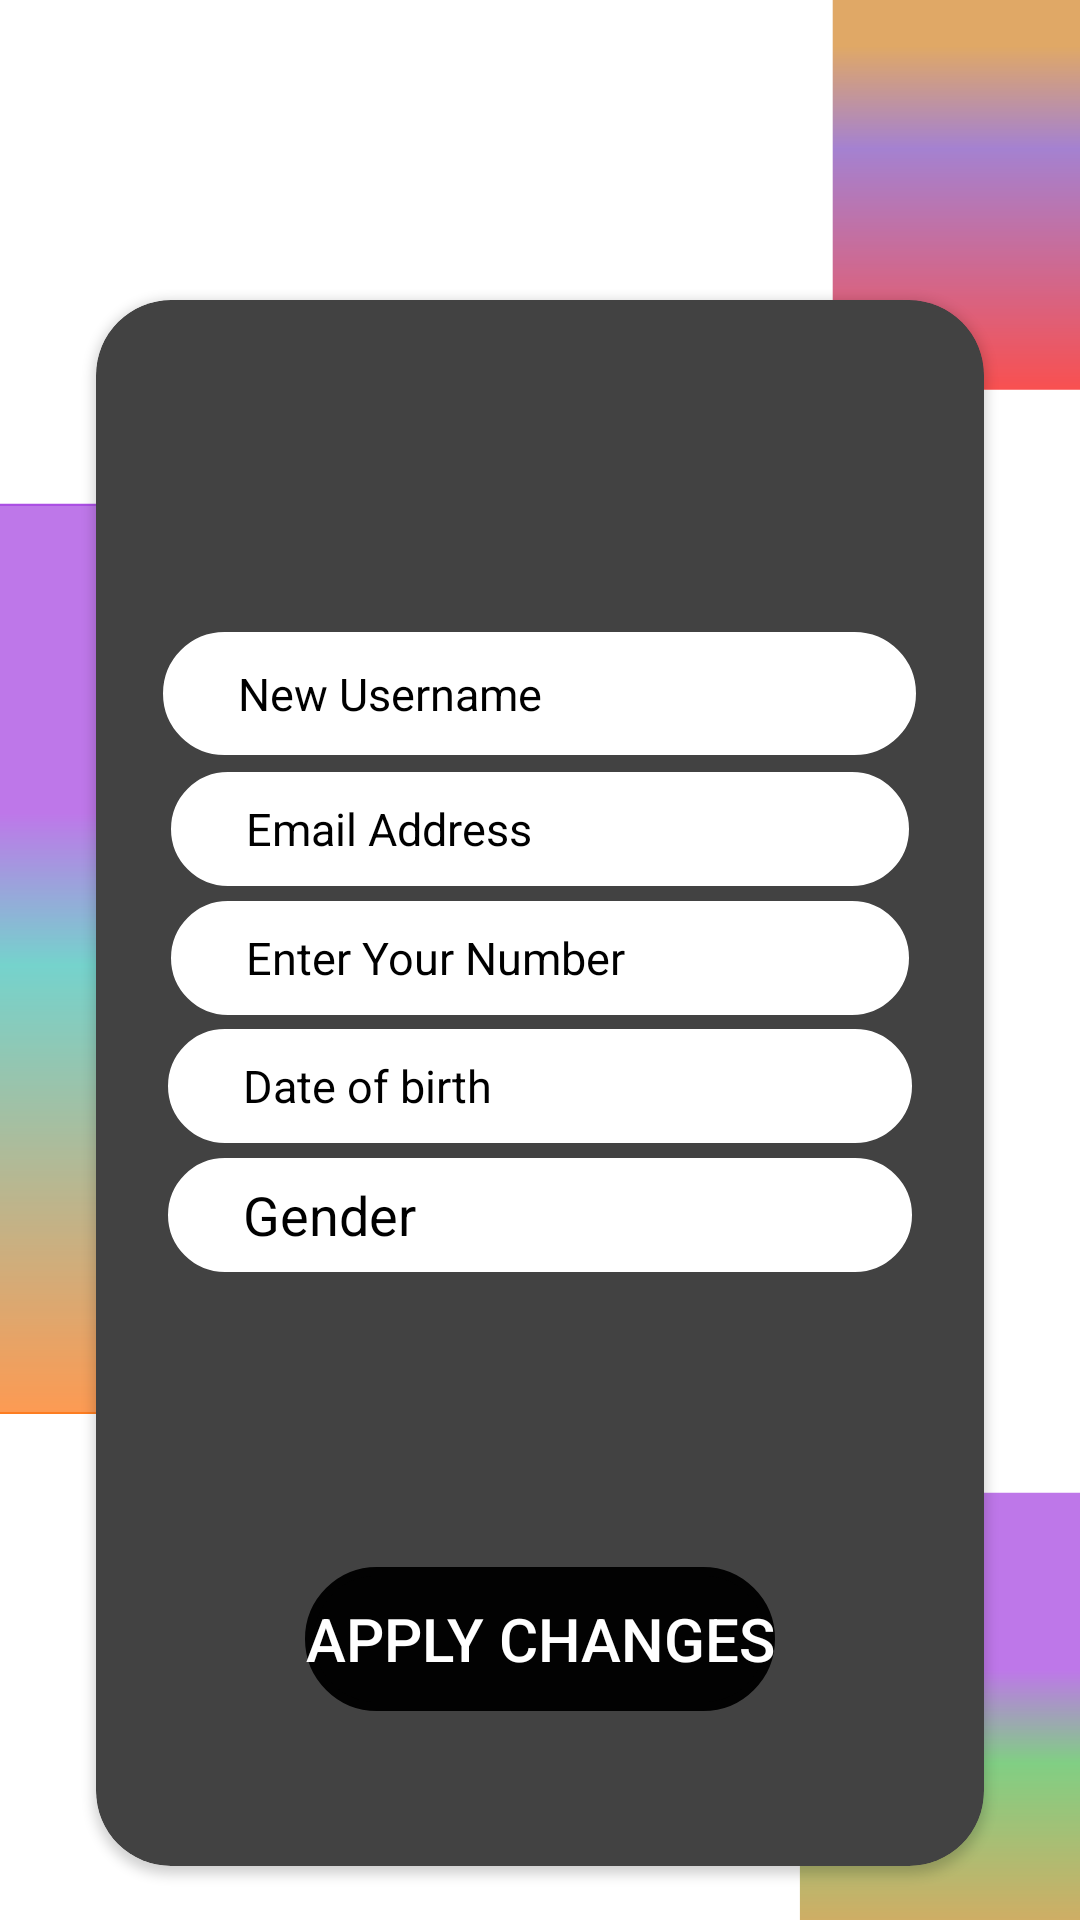

Android layout source for this screen:
<!-- AndroidManifest.xml: application theme Theme.Homescreen1 -->
<!-- res/layout/activity_change_name.xml -->
<?xml version="1.0" encoding="utf-8"?>
<LinearLayout
    xmlns:android="http://schemas.android.com/apk/res/android"
    xmlns:app="http://schemas.android.com/apk/res-auto"
    xmlns:tools="http://schemas.android.com/tools"
    android:layout_width="match_parent"
    android:layout_height="match_parent"
    android:background="@drawable/ic_layouts"
    android:orientation="vertical"
    tools:context="com.huawei.neelavardhan.ChangeNameActivity">


    <androidx.cardview.widget.CardView
        android:layout_width="296dp"
        android:layout_height="522dp"
        android:layout_gravity="center"
        android:layout_marginLeft="20dp"
        android:layout_marginTop="100dp"
        android:layout_marginRight="20dp"
        app:cardCornerRadius="25dp"
        app:cardBackgroundColor="@color/cardview_dark_background">


        <EditText
            android:id="@+id/newusername"
            android:layout_width="251dp"
            android:layout_height="41dp"
            android:layout_gravity="center"
            android:layout_marginTop="-130dp"
            android:background="@drawable/radius"
            android:backgroundTint="@color/white"
            android:hint="@string/new_username"
            android:inputType="text"
            android:paddingLeft="25dp"
            android:textColor="@color/black"
            android:textColorHint="@color/black"
            android:textSize="15dp"
            tools:ignore="Autofill,RtlHardcoded,RtlSymmetry,SpUsage,TouchTargetSizeCheck" />

        <EditText
            android:id="@+id/emailaddress"
            android:layout_width="246dp"
            android:layout_height="38dp"
            android:layout_gravity="center"
            android:layout_marginTop="-85dp"
            android:background="@drawable/radius"
            android:backgroundTint="@color/white"

            android:hint="@string/email_address"
            android:paddingLeft="25dp"
            android:textColor="@color/black"
            android:textColorHint="@color/black"
            android:textSize="15dp"
            tools:ignore="Autofill,RtlHardcoded,RtlSymmetry,SpUsage,TextFields,TouchTargetSizeCheck" />

        <EditText
            android:id="@+id/editTextPhone"
            android:layout_width="246dp"
            android:layout_height="38dp"
            android:layout_gravity="center"
            android:layout_marginTop="-42dp"
            android:background="@drawable/radius"
            android:backgroundTint="@color/white"
            android:ems="10"
            android:hint="@string/enter_your_number"
            android:inputType="phone"
            android:maxLength="10"
            android:paddingLeft="25dp"
            android:textColor="@color/black"
            android:textColorHint="@color/black"
            android:textSize="15dp"
            tools:ignore="Autofill,RtlHardcoded,RtlSymmetry,SpUsage,TouchTargetSizeCheck" />

        <EditText
            android:id="@+id/editTextDate"
            android:layout_width="248dp"
            android:layout_height="38dp"
            android:layout_gravity="center_horizontal"
            android:layout_marginTop="243dp"
            android:background="@drawable/radius"
            android:backgroundTint="@color/white"
            android:ems="10"
            android:hint="Date of birth"
            android:inputType="date"
            android:paddingLeft="25dp"
            android:textColor="@color/black"
            android:textColorHint="@color/black"
            android:textSize="15dp"
            tools:ignore="Autofill,HardcodedText,RtlHardcoded,RtlSymmetry,SpUsage,TouchTargetSizeCheck" />

        <AutoCompleteTextView
            android:id="@+id/genderinput"
            android:layout_width="248dp"
            android:layout_height="38dp"
            android:layout_gravity="center_horizontal"
            android:layout_marginTop="286dp"
            android:background="@drawable/radius"
            android:backgroundTint="@color/white"
            android:hint="Gender"
            android:paddingLeft="25dp"
            android:textColorHint="@color/black"
            tools:ignore="HardcodedText,RtlHardcoded,RtlSymmetry,TouchTargetSizeCheck" />

        <ImageButton
            android:id="@+id/profileinput"
            android:layout_width="98dp"
            android:layout_height="88dp"
            android:layout_gravity="center_horizontal"
            android:layout_marginTop="20dp"
            android:adjustViewBounds="true"
            android:background="@drawable/ic_baseline_account_circle_24"
            android:onClick="profile"
            android:scaleType="fitXY"
            tools:ignore="ContentDescription,SpeakableTextPresentCheck,UsingOnClickInXml,ImageContrastCheck" />




    </androidx.cardview.widget.CardView>

    <Button
        android:id="@+id/button2"
        android:layout_width="wrap_content"
        android:layout_height="wrap_content"
        android:layout_gravity="center"
        android:layout_marginTop="-100dp"
        android:background="@drawable/radius"
        android:backgroundTint="#020202"
        android:onClick="save"
        android:text="@string/apply_changes"
        android:textColor="#FFFFFF"
        android:textSize="20dp"
        app:iconTint="#FFFFFF"
        tools:ignore="SpUsage" />
</LinearLayout>
<!-- resources referenced by this layout -->
<resources>
  <color name="black">#FF000000</color>
  <color name="white">#FFFFFFFF</color>
  <!-- drawable ic_layouts: vector/xml drawable (drawable, 2548 chars, omitted) -->
  <!-- drawable radius (drawable) -->
  <?xml version="1.0" encoding="utf-8"?>
  <shape android:shape="rectangle"
      android:padding="10dp"
      xmlns:android="http://schemas.android.com/apk/res/android">
  
      <stroke android:width="3dp" android:color="@color/cyan" />
  
      <corners android:radius="100dp"/>
      <solid android:color="@color/crimson" />
  
  </shape>
  <string name="apply_changes">Apply Changes</string>
  <string name="email_address">Email Address</string>
  <string name="enter_your_number">Enter Your Number</string>
  <string name="new_username">New Username</string>
  <style name="Theme.Homescreen1" parent="Theme.MaterialComponents.DayNight.DarkActionBar">
          
          <item name="colorPrimary">@color/crimson</item>
          <item name="colorPrimaryVariant">#FFC107</item>
          <item name="colorOnPrimary">@color/white</item>
          
          <item name="colorSecondary">@color/teal_200</item>
          <item name="colorSecondaryVariant">@color/teal_700</item>
          <item name="colorOnSecondary">@color/black</item>
          
          <item name="android:statusBarColor" tools:targetApi="l">?attr/colorPrimaryVariant</item>
          
      </style>
  <color name="cyan">#00FFFF</color>
  <color name="crimson">#DC143C</color>
  <color name="teal_200">#FF03DAC5</color>
  <color name="teal_700">#FF018786</color>
</resources>
